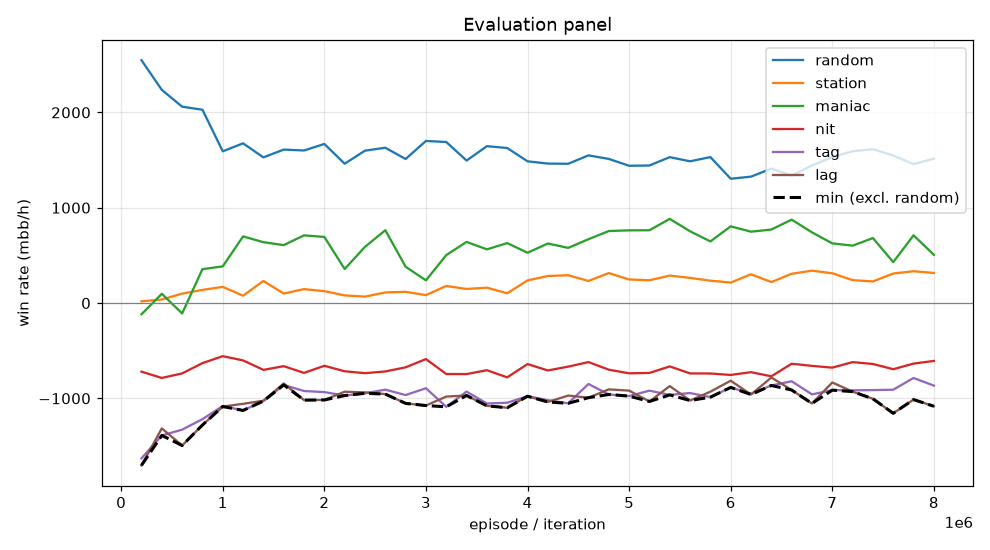

The data file committed next to this chart (first rows):
episode, min, mean, random_mean, random_se, station_mean, station_se, maniac_mean, maniac_se, nit_mean, nit_se, tag_mean, tag_se, lag_mean, lag_se, act_call, act_raise, act_fold, act_check
199999, -1704, -830.7, 2548, 111.1, 18.0, 44.51, -118.0, 167.6, -720.0, 140.4, -1630, 160.2, -1704, 171.4, 0.1912, 0.7316, 0.007367, 0.06991
399999, -1389, -671.3, 2236, 107.7, 37.0, 57.1, 97.0, 184.9, -786.0, 133, -1389, 150.5, -1316, 164.3, 0.2277, 0.668, 0.01342, 0.09086
599999, -1495, -714.6, 2060, 110.8, 98.5, 65.86, -109.5, 232, -738.5, 127.4, -1328, 151.9, -1495, 169.2, 0.22, 0.648, 0.03368, 0.09832
799999, -1280, -527.2, 2028, 105.2, 137.5, 75.68, 355.5, 254.1, -630.5, 120, -1218, 151.2, -1280, 175.5, 0.2103, 0.6374, 0.04369, 0.1086
999999, -1086, -434.0, 1592, 106.3, 169.5, 81.19, 384.5, 269.6, -557.5, 108.5, -1080, 143.1, -1086, 166.9, 0.2139, 0.5967, 0.0675, 0.1219
1199999, -1127, -402.1, 1676, 104.3, 77.0, 84.53, 699.0, 278, -602.0, 106.4, -1127, 150.9, -1058, 171.4, 0.2019, 0.5956, 0.07168, 0.1308
1399999, -1028, -377.0, 1528, 103.1, 231.5, 76.26, 638.5, 277.1, -701.5, 106.4, -1028, 146, -1025, 165.4, 0.21, 0.5854, 0.06567, 0.139
1599999, -859.5, -331.8, 1610, 108.2, 99.5, 77.34, 607.5, 285.4, -662.5, 104.6, -859.5, 135.5, -844.0, 165.1, 0.2177, 0.5587, 0.06695, 0.1566
1799999, -1018, -363.7, 1600, 108.1, 146.0, 78.47, 710.0, 281.6, -733.0, 106.7, -923.0, 145.3, -1018, 168.7, 0.2258, 0.5525, 0.0675, 0.1542
1999999, -1017, -358.4, 1669, 102.2, 124.5, 79.32, 693.5, 287.4, -658.5, 107.8, -934.5, 136.8, -1017, 168.5, 0.2153, 0.5563, 0.06885, 0.1596
2199999, -971.0, -436.1, 1462, 103.9, 80.0, 77.22, 357.0, 278.5, -716.0, 110.2, -971.0, 144.5, -930.5, 167.7, 0.2419, 0.5109, 0.07454, 0.1727
2399999, -947.0, -392.9, 1598, 102.9, 67.0, 80.21, 589.0, 285.3, -736.0, 109.2, -947.0, 140.1, -937.5, 165.6, 0.2504, 0.5242, 0.06336, 0.1621
2599999, -955.5, -341.5, 1630, 97.84, 111.0, 75.88, 764.0, 290.4, -718.0, 102.9, -909.0, 141.1, -955.5, 159.7, 0.2418, 0.5207, 0.06635, 0.1712
2799999, -1053, -439.0, 1511, 102.3, 117.5, 77.85, 380.5, 291.4, -674.5, 105.6, -965.5, 141.5, -1053, 163.3, 0.2391, 0.5297, 0.06895, 0.1623
2999999, -1076, -447.3, 1700, 105.1, 83.0, 75.1, 238.0, 294.8, -588.0, 99.6, -894.0, 126.8, -1076, 156, 0.2525, 0.5102, 0.06339, 0.1739
3199999, -1089, -426.7, 1690, 108.7, 179.0, 78.28, 503.0, 301.8, -745.0, 104.6, -1089, 132.7, -981.5, 155.6, 0.2589, 0.504, 0.06452, 0.1725
3399999, -970.0, -371.2, 1495, 104, 147.5, 77.53, 641.5, 287, -745.5, 102.2, -929.5, 129.1, -970.0, 153, 0.2615, 0.4955, 0.06928, 0.1737
3599999, -1078, -422.7, 1646, 98.71, 161.0, 79.86, 563.0, 277.9, -705.0, 105.5, -1054, 135.6, -1078, 152.1, 0.2639, 0.4864, 0.0687, 0.181
3799999, -1098, -438.7, 1626, 105.6, 102.0, 76.34, 629.0, 289.2, -780.0, 104.1, -1046, 136, -1098, 157, 0.2589, 0.4909, 0.06828, 0.1819
3999999, -978.0, -366.2, 1487, 105.3, 237.5, 74.82, 527.5, 282.5, -640.5, 106.3, -977.5, 140.5, -978.0, 160.1, 0.2661, 0.4907, 0.06422, 0.179
4199999, -1038, -371.4, 1463, 106.1, 283.5, 76.06, 624.5, 287.7, -707.5, 106.7, -1020, 131.7, -1038, 157.9, 0.2741, 0.4926, 0.06248, 0.1709
4399999, -1052, -364.2, 1461, 102.9, 291.5, 74.19, 578.5, 291.4, -667.5, 106.1, -1052, 130.9, -971.0, 151, 0.2861, 0.4703, 0.06358, 0.18
4599999, -993.0, -312.2, 1549, 105.3, 231.5, 74.61, 669.5, 312.9, -619.5, 103.6, -849.5, 131.1, -993.0, 155.1, 0.2642, 0.4998, 0.05918, 0.1769
4799999, -959.5, -299.0, 1512, 105, 314.5, 74.28, 755.5, 298.2, -699.5, 110.3, -959.5, 127.7, -906.0, 148.9, 0.282, 0.4823, 0.05902, 0.1767
4999999, -976.5, -324.6, 1440, 105.5, 247.5, 74.86, 762.5, 305.3, -737.5, 108.8, -976.5, 131.7, -919.0, 157.2, 0.2667, 0.4953, 0.07192, 0.166
5199999, -1033, -336.8, 1443, 108.5, 238.5, 78.39, 763.5, 281.3, -733.5, 105, -919.5, 133.6, -1033, 152.6, 0.283, 0.4708, 0.06132, 0.1849
5399999, -964.0, -265.9, 1530, 106.9, 288.0, 76.66, 883.0, 275.7, -665.0, 105.2, -964.0, 130.8, -871.5, 146.7, 0.2874, 0.4838, 0.05967, 0.1692
5599999, -1023, -338.0, 1487, 106.3, 263.5, 76.55, 752.5, 279.2, -738.5, 101.2, -944.5, 132.9, -1023, 146.3, 0.2876, 0.4706, 0.06395, 0.1778
5799999, -987.5, -355.2, 1531, 102.9, 234.5, 74.6, 646.5, 306.3, -739.5, 105.4, -987.5, 129.3, -930.0, 150.5, 0.2713, 0.4893, 0.06358, 0.1758
5999999, -885.5, -287.2, 1304, 107.8, 214.5, 77.54, 804.5, 292.9, -754.5, 106.1, -885.5, 135.3, -815.0, 147.3, 0.2856, 0.4686, 0.06584, 0.1799
6199999, -960.0, -317.6, 1326, 105.8, 301.5, 74.41, 748.5, 274, -725.5, 111.8, -952.5, 133.9, -960.0, 146.8, 0.2863, 0.4832, 0.05796, 0.1725
6399999, -865.0, -284.9, 1410, 104.2, 220.0, 74.68, 771.0, 277.9, -769.0, 113.7, -865.0, 128.5, -781.5, 150.4, 0.2853, 0.4812, 0.05817, 0.1754
6599999, -912.5, -237.7, 1336, 102.5, 307.0, 72.5, 875.0, 280.1, -637.0, 106.6, -821.0, 130.3, -912.5, 144.2, 0.2868, 0.4828, 0.05992, 0.1704
6799999, -1054, -318.2, 1443, 102.8, 339.5, 73.73, 741.5, 276.7, -659.5, 109.3, -958.5, 129.4, -1054, 142.8, 0.2814, 0.4923, 0.06121, 0.1651
6999999, -914.0, -297.5, 1532, 96.79, 312.0, 76.42, 626.0, 286.9, -678.0, 104, -914.0, 128.3, -833.5, 138.7, 0.2886, 0.4791, 0.06649, 0.1659
7199999, -929.5, -324.7, 1592, 100.2, 240.0, 72.13, 602.0, 280.2, -620.0, 103.1, -916.0, 129.8, -929.5, 144, 0.2922, 0.4752, 0.0623, 0.1703
7399999, -1005, -330.0, 1614, 98.34, 226.5, 74.37, 681.5, 265.5, -639.5, 102.8, -913.5, 133.2, -1005, 150.1, 0.2921, 0.4786, 0.06151, 0.1678
7599999, -1157, -404.4, 1548, 95.48, 309.5, 71.38, 429.5, 273.2, -694.5, 107.2, -909.5, 125.3, -1157, 146.2, 0.299, 0.4685, 0.06093, 0.1716
7799999, -1013, -278.2, 1457, 104.9, 333.5, 71.45, 710.5, 273.1, -635.5, 108.4, -786.5, 126.7, -1013, 144.3, 0.2938, 0.4946, 0.05634, 0.1552
7999999, -1083, -347.2, 1515, 92.44, 315.5, 73.06, 505.5, 275.3, -607.5, 101.4, -866.5, 130.6, -1083, 149.5, 0.305, 0.4719, 0.05962, 0.1635
